Run: headless pygame with SDL's dummy video driver; simulated clock (each Clock.tick advances the game by its frame time, no real sleeping); random seed 0; keys injected as events and as key.get_pressed() state; no mouse input.
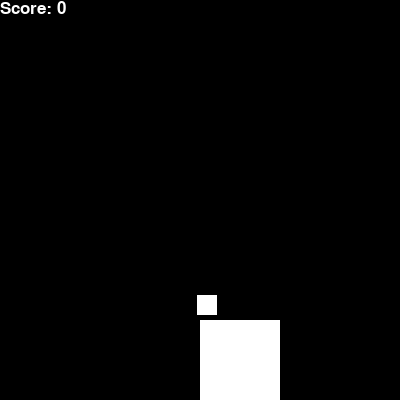
Frame 1 of 1 · flips 1–60 · no input

The pygame program that drew these frames:

import sys
import pygame as pg
import random

from pygame import display

pg.init()  # инициализируем pygame
win_width = 400
win_height = 400
screen = pg.display.set_mode((win_width, win_height))  # создаем экран игры разрешением 1280х720px
pg.display.set_caption('My first PyGame Game')

black = (0, 0, 0)
white = (255, 255, 255)

# размеры и координаты игрока
player_size = win_width * 0.2
player_x = win_width // 2
player_y = win_height - player_size

# скорость перемещения игрока
player_speed = 5

# препятствия
obstacle_size = win_width * 0.05
obstacle_x = random.randint(0, int(win_width - obstacle_size))
obstacle_y = 0
obstacle_speed = 5

# очки
score = 0

# шрифт
pg.font.init()  # чтобы работало отображение текста в игре
font = pg.font.SysFont('Arial', 25)  # устанавливаем настройки текста (щрифт Arial, размер 25)


def draw_player():
    pg.draw.rect(screen, white, [player_x, player_y, player_size, player_size])


def draw_obstacle():
    pg.draw.rect(screen, white, [obstacle_x, obstacle_y, obstacle_size, obstacle_size])


def move_player():
    global player_x  # глобальная переменная (значение этой переменной можно поменять из любого места в программе)
    keys = pg.key.get_pressed()  # возвращает массив нажатых и не нажатых кнопок
    if keys[pg.K_LEFT]:  # если на месте кнопки влево True
        player_x -= player_speed
    elif keys[pg.K_RIGHT]:  # если на месте кнопки вправо True
        player_x += player_speed


def move_obstacle():
    global obstacle_x, obstacle_y, score
    obstacle_y += obstacle_speed
    if obstacle_y > win_height:  # если координата у препятствия будет больше высоты экрана
        obstacle_y = 0
        obstacle_x = random.randint(0, int(win_width - obstacle_size))
        score += 1


def display_score(score):
    score_text = font.render('Score: ' + str(score), True, white)
    screen.blit(score_text, [0, 0])


def collision_detection(p_x, p_y, o_x, o_y, p_size, o_size):
    if (p_x >= o_x and p_x < o_x + o_size) or (o_x >= p_x and o_x < p_x + p_size):
        if (p_y >= o_y and p_y < o_y + o_size) or (o_y >= p_y and o_y < p_y + p_size):
            return True
    return False


game_over = False
clock = pg.time.Clock()
while not game_over:  # цикл игры
    for event in pg.event.get():  # обработчик событий pygame
        if event.type == pg.QUIT:
            pg.quit()
            sys.exit()

    screen.fill(black)  # зальем экран черным
    draw_player()  # отображаем игрока
    draw_obstacle()  # отображаем препятствие
    move_player()  # двигаем игрока
    move_obstacle()  # двигаем препятствие
    display_score(score)  # отобразить количество очков на экране

    if collision_detection(player_x, player_y, obstacle_x, obstacle_y, player_size, obstacle_size):
        game_over = True
        print(f'Your score is {score}')

    pg.display.update()
    clock.tick(60)
